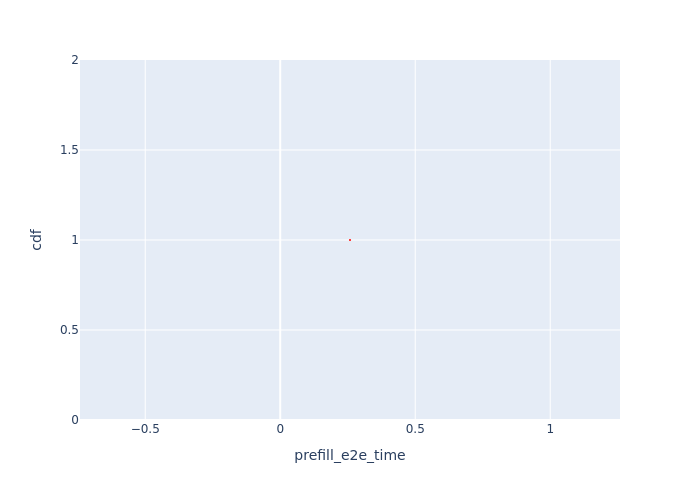

Values plotted in this chart, from the file beside it:
Request Id, prefill_e2e_time, cdf
0_0, 0.2584, 1.0
